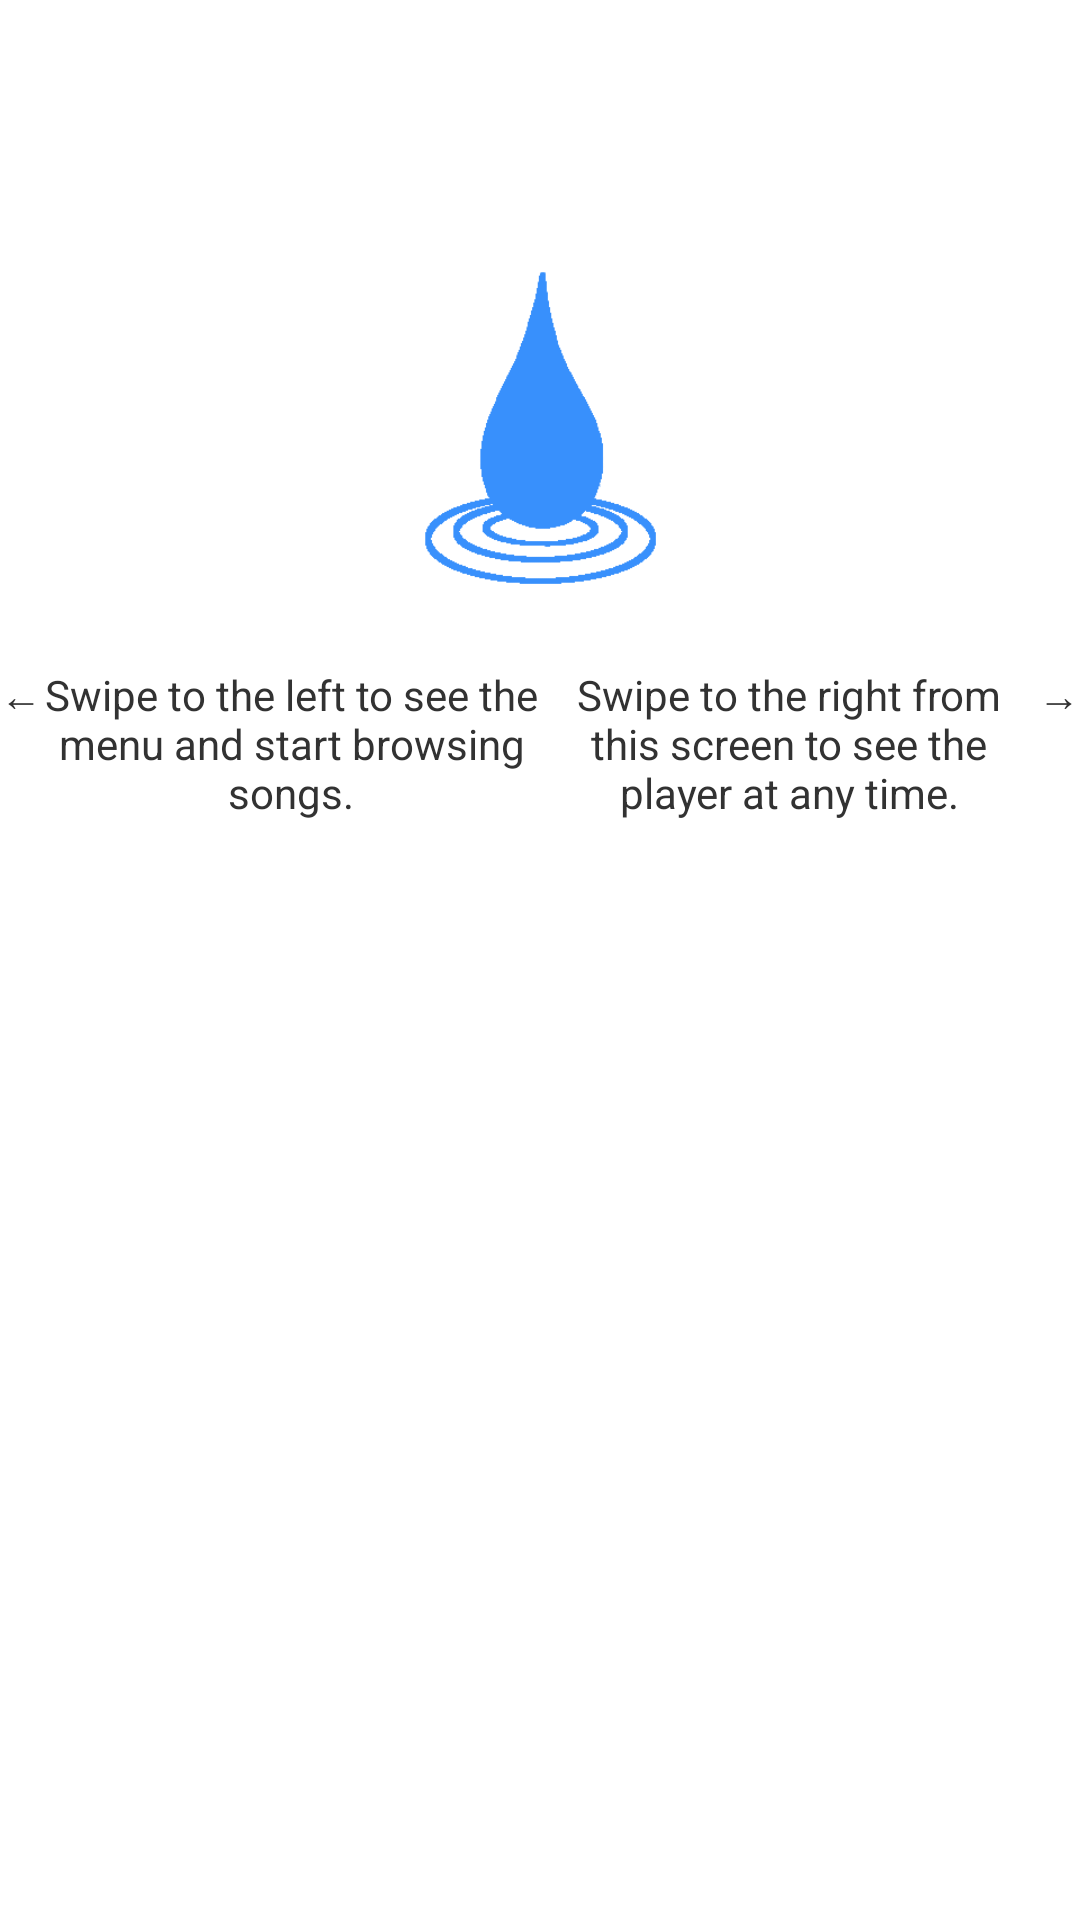

The Android layout XML behind this screen, and the referenced resources:
<!-- AndroidManifest.xml: application theme DampTheme -->
<!-- res/layout/welcome_fragment.xml -->
<RelativeLayout xmlns:android="http://schemas.android.com/apk/res/android"
    android:id="@+id/RelativeLayout1"
    android:layout_width="fill_parent"
    android:layout_height="fill_parent"
    android:orientation="vertical"
    android:background="#FFFFFF" >

    <ImageView
        android:id="@+id/imageView1"
        android:layout_width="150dp"
        android:layout_height="150dp"
        android:layout_alignParentTop="true"
        android:layout_centerHorizontal="true"
        android:layout_marginTop="72dp"
        android:src="@drawable/logo" />

    <LinearLayout
        android:layout_width="wrap_content"
        android:layout_height="wrap_content"
        android:layout_alignParentLeft="true"
        android:layout_alignParentRight="true"
        android:layout_below="@+id/imageView1"
        android:orientation="horizontal" >

        <TextView
            android:id="@+id/welcome_arrow_left"
            android:layout_width="wrap_content"
            android:layout_height="wrap_content"
            android:text="←" />

        <TextView
            android:id="@+id/welcome_text_1"
            android:layout_width="fill_parent"
            android:layout_height="wrap_content"
            android:layout_weight="1"
            android:gravity="center"
            android:text="@string/welcome_text_1" />

        <TextView
            android:id="@+id/welcome_text_2"
            android:layout_width="fill_parent"
            android:layout_height="wrap_content"
            android:layout_weight="1"
            android:gravity="center"
            android:text="@string/welcome_text_2"
            android:textAlignment="center" />

        <TextView
            android:id="@+id/welcome_arrow_right"
            android:layout_width="wrap_content"
            android:layout_height="wrap_content"
            android:text="→" />

    </LinearLayout>

</RelativeLayout>
<!-- resources referenced by this layout -->
<resources>
  <!-- drawable logo: png bitmap (drawable, 2753 bytes) -->
  <string name="welcome_text_1">Swipe to the left to see the menu and start browsing songs.</string>
  <string name="welcome_text_2">Swipe to the right from this screen to see the player at any time.</string>
  <style name="DampTheme" parent="android:Theme.Holo.Light">
          <item name="android:windowTitleSize">50dp</item>
          <item name="android:windowActionBar">false</item>
      </style>
</resources>
